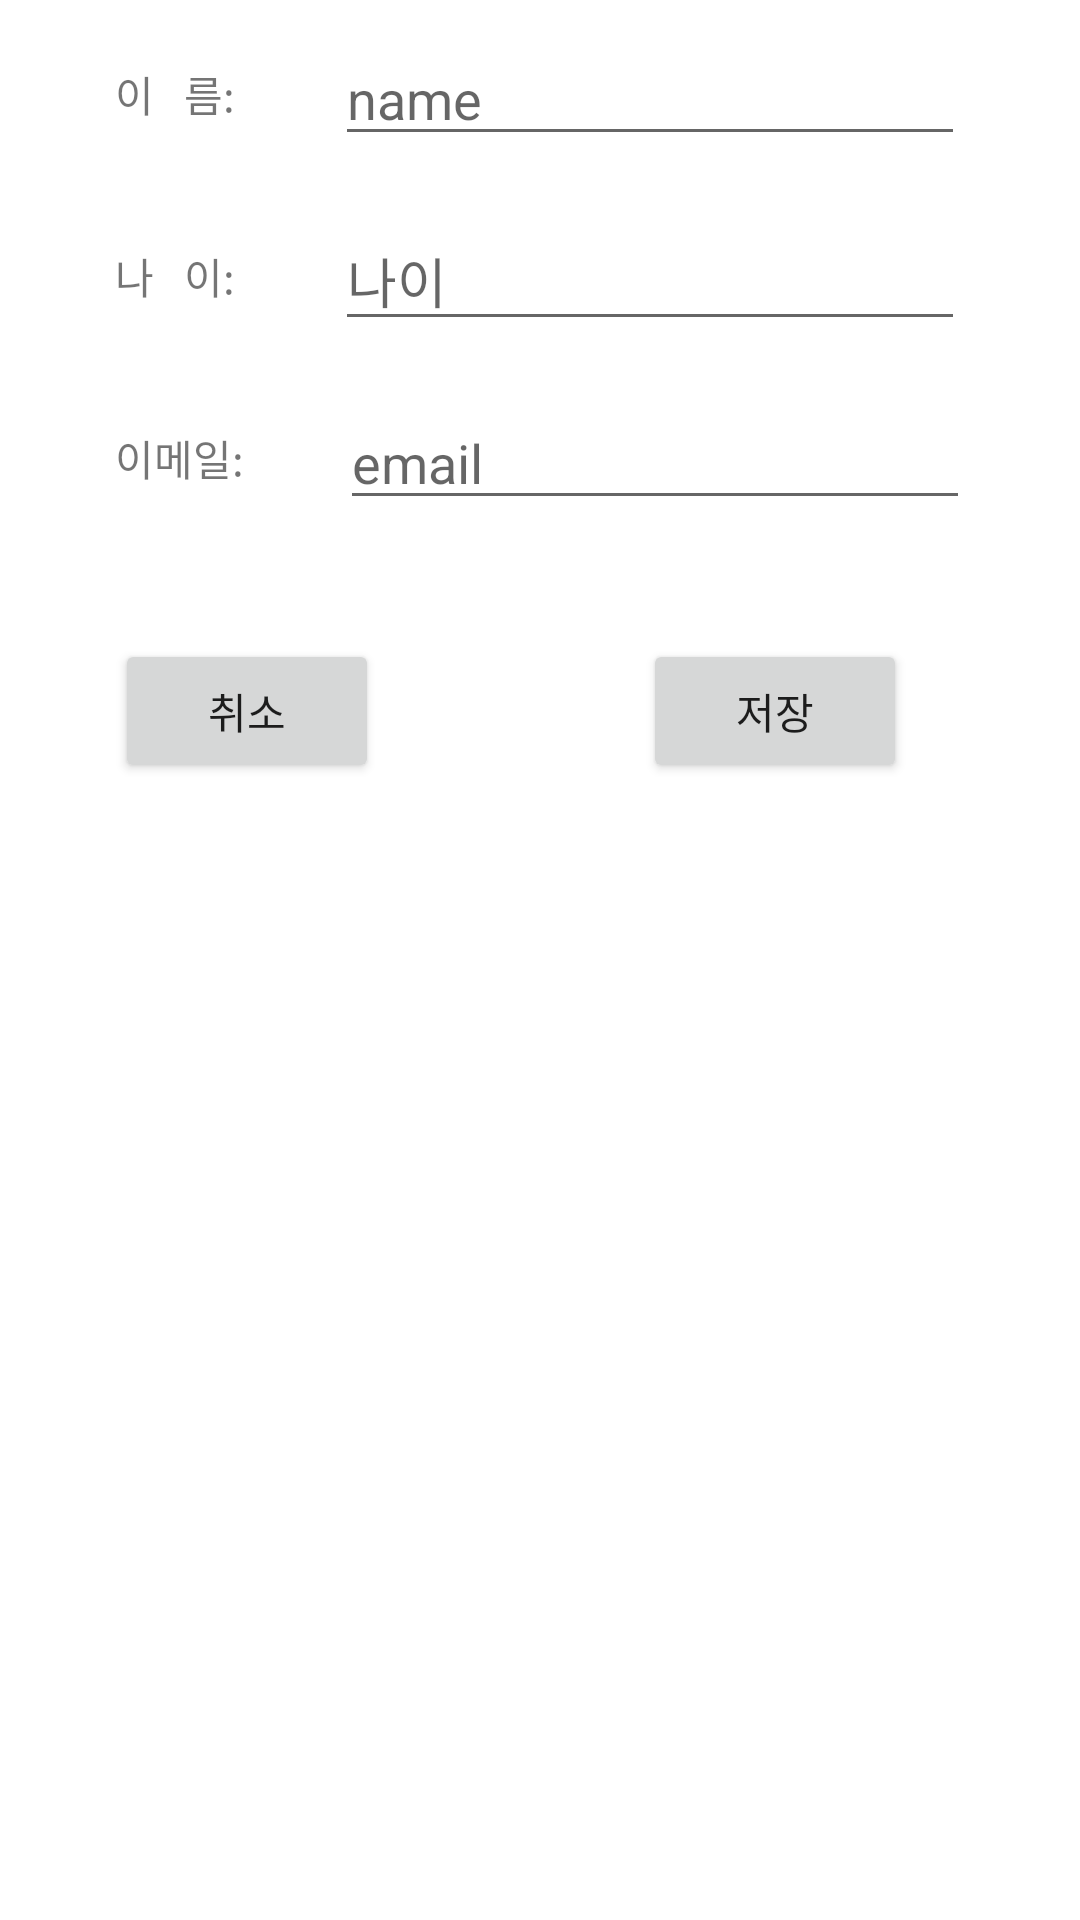

Android layout source for this screen:
<!-- AndroidManifest.xml: application theme Theme.AddRemoveRecyclerProject -->
<!-- res/layout/dialog_custom.xml -->
<?xml version="1.0" encoding="utf-8"?>
<androidx.constraintlayout.widget.ConstraintLayout xmlns:android="http://schemas.android.com/apk/res/android"
    xmlns:app="http://schemas.android.com/apk/res-auto"
    android:layout_width="match_parent"
    android:layout_height="wrap_content"
    android:padding="5dp">

    <TextView
        android:id="@+id/textView"
        android:layout_width="wrap_content"
        android:layout_height="wrap_content"
        android:layout_marginTop="16dp"
        android:text="이   름:"
        app:layout_constraintEnd_toStartOf="@+id/edtName"
        app:layout_constraintStart_toStartOf="parent"
        app:layout_constraintTop_toTopOf="parent" />

    <EditText
        android:id="@+id/edtName"
        android:layout_width="wrap_content"
        android:layout_height="wrap_content"
        android:ems="10"
        android:inputType="textPersonName"
        android:hint="name"
        app:layout_constraintBottom_toBottomOf="@+id/textView"
        app:layout_constraintEnd_toEndOf="parent"
        app:layout_constraintStart_toEndOf="@+id/textView"
        app:layout_constraintTop_toTopOf="@+id/textView" />

    <TextView
        android:id="@+id/textView2"
        android:layout_width="wrap_content"
        android:layout_height="wrap_content"
        android:layout_marginTop="40dp"
        android:text="나   이:"
        app:layout_constraintStart_toStartOf="@+id/textView"
        app:layout_constraintTop_toBottomOf="@+id/textView" />

    <EditText
        android:id="@+id/edtAge"
        android:layout_width="wrap_content"
        android:layout_height="wrap_content"
        android:ems="10"
        android:inputType="textPersonName"
        android:hint="나이"
        app:layout_constraintBottom_toBottomOf="@+id/textView2"
        app:layout_constraintEnd_toEndOf="parent"
        app:layout_constraintStart_toEndOf="@+id/textView2"
        app:layout_constraintTop_toTopOf="@+id/textView2" />

    <TextView
        android:id="@+id/textView3"
        android:layout_width="wrap_content"
        android:layout_height="wrap_content"
        android:layout_marginTop="40dp"
        android:text="이메일:"
        app:layout_constraintStart_toStartOf="@+id/textView2"
        app:layout_constraintTop_toBottomOf="@+id/textView2" />

    <EditText
        android:id="@+id/edtEmail"
        android:layout_width="wrap_content"
        android:layout_height="wrap_content"
        android:ems="10"
        android:inputType="textEmailAddress"
        android:hint="email"
        app:layout_constraintBottom_toBottomOf="@+id/textView3"
        app:layout_constraintEnd_toEndOf="parent"
        app:layout_constraintStart_toEndOf="@+id/textView3"
        app:layout_constraintTop_toTopOf="@+id/textView3" />

    <Button
        android:id="@+id/btnCancel"
        android:layout_width="wrap_content"
        android:layout_height="wrap_content"
        android:layout_marginTop="50dp"
        android:text="취소"
        app:layout_constraintStart_toStartOf="@+id/textView3"
        app:layout_constraintTop_toBottomOf="@+id/textView3" />

    <Button
        android:id="@+id/btnSave"
        android:layout_width="wrap_content"
        android:layout_height="wrap_content"
        android:layout_marginStart="35dp"
        android:text="저장"
        app:layout_constraintBottom_toBottomOf="@+id/btnCancel"
        app:layout_constraintEnd_toEndOf="parent"
        app:layout_constraintStart_toEndOf="@+id/btnCancel"
        app:layout_constraintTop_toTopOf="@+id/btnCancel" />
</androidx.constraintlayout.widget.ConstraintLayout>
<!-- resources referenced by this layout -->
<resources>
  <style name="Theme.AddRemoveRecyclerProject" parent="Theme.MaterialComponents.DayNight.DarkActionBar">
          
          <item name="colorPrimary">@color/purple_500</item>
          <item name="colorPrimaryVariant">@color/purple_700</item>
          <item name="colorOnPrimary">@color/white</item>
          
          <item name="colorSecondary">@color/teal_200</item>
          <item name="colorSecondaryVariant">@color/teal_700</item>
          <item name="colorOnSecondary">@color/black</item>
          
          <item name="android:statusBarColor">?attr/colorPrimaryVariant</item>
          
      </style>
  <!-- not gathered from this repository: default colours our renderer supplied (Android Studio template values) -->
  <color name="purple_500">#FF6200EE</color>
  <color name="purple_700">#FF3700B3</color>
  <color name="teal_200">#FF03DAC5</color>
  <color name="teal_700">#FF018786</color>
  <color name="black">#FF000000</color>
  <color name="white">#FFFFFFFF</color>
</resources>
